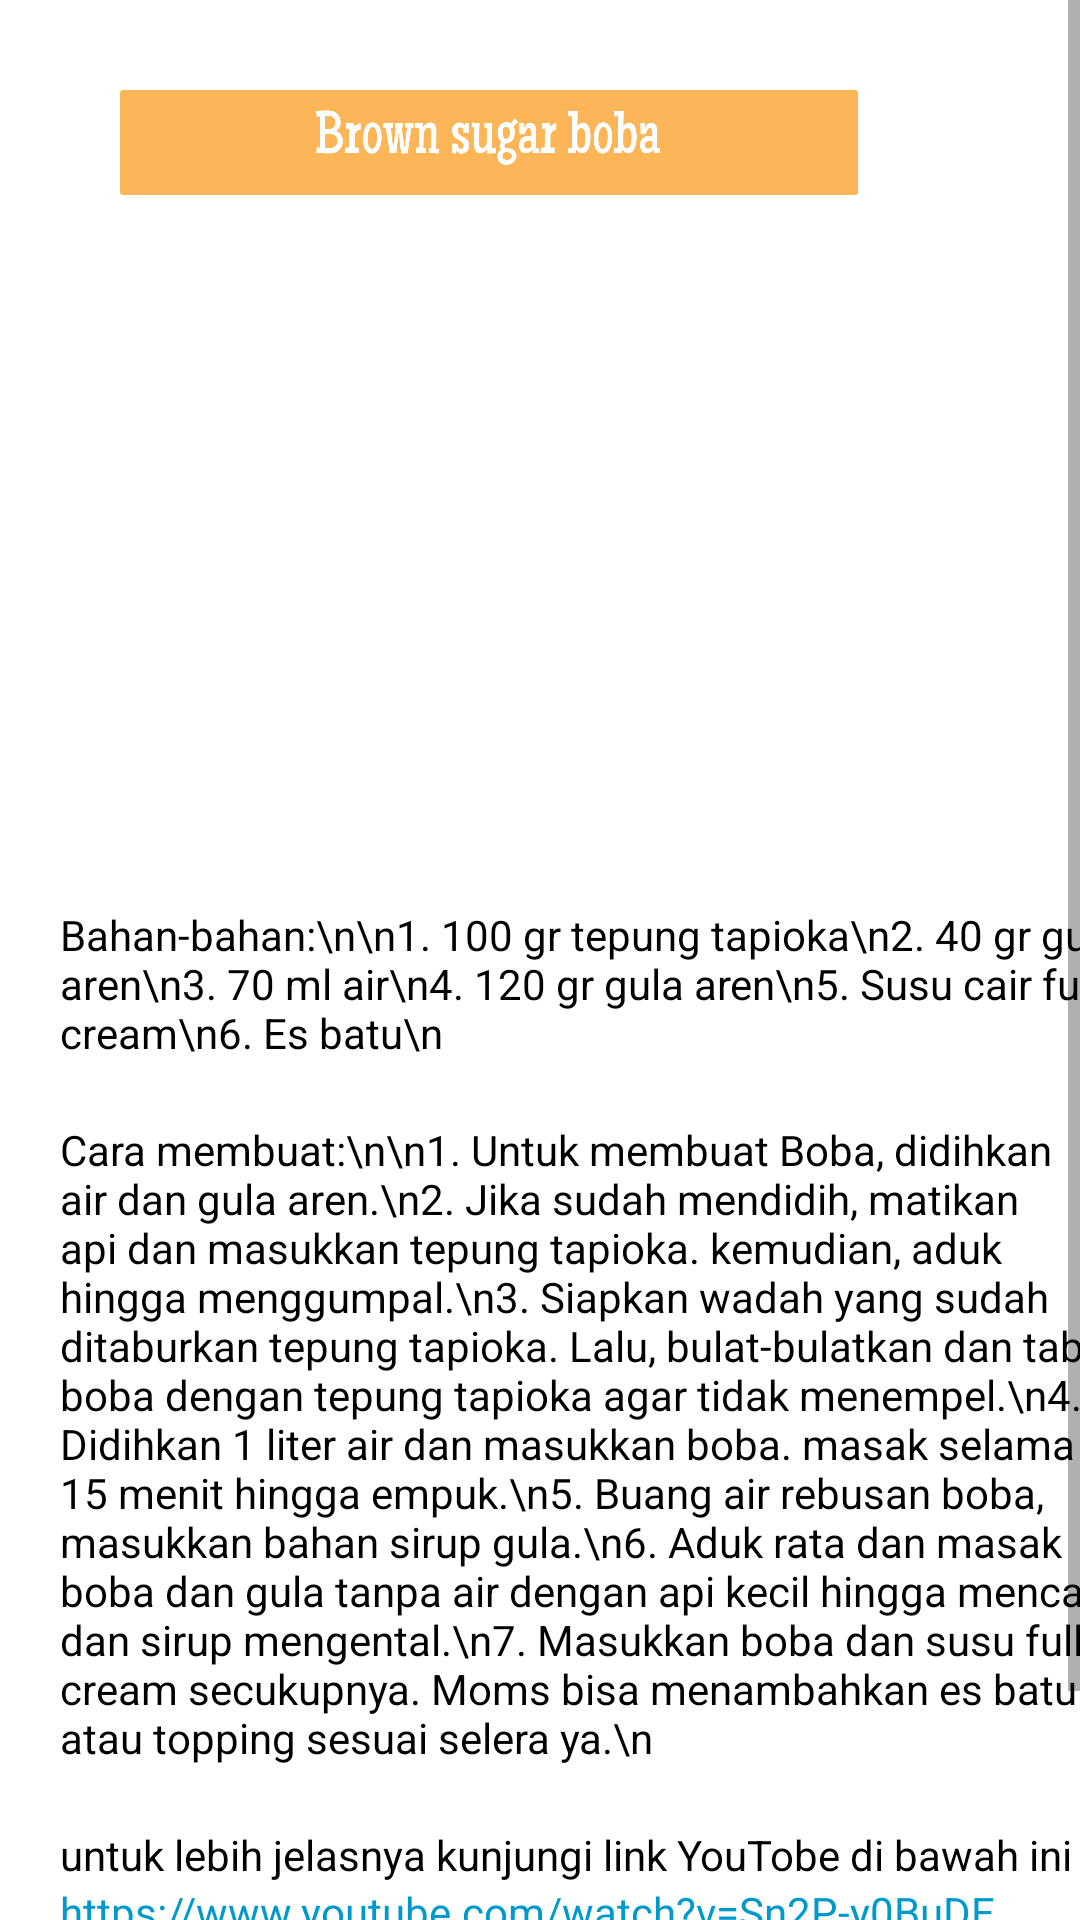

Produce the Android XML layout that renders to this screen, including the resource entries it uses.
<!-- AndroidManifest.xml: application theme Theme.Aplikasiresepminuman -->
<!-- res/layout/activity_resepbrown.xml -->
<?xml version="1.0" encoding="utf-8"?>
<ScrollView xmlns:android="http://schemas.android.com/apk/res/android"
    xmlns:app="http://schemas.android.com/apk/res-auto"
    xmlns:tools="http://schemas.android.com/tools"
    android:layout_width="match_parent"
    android:layout_height="match_parent"
    tools:context=".resepbrown">

    <LinearLayout
        android:layout_width="match_parent"
        android:layout_height="match_parent"
        android:orientation="vertical">
        <ImageView
            android:layout_width="246dp"
            android:layout_height="35dp"
            android:background="@drawable/judulbrown"
            android:layout_marginTop="30dp"
            android:layout_marginStart="40dp"/>

        <ImageView
            android:layout_width="187dp"
            android:layout_height="177dp"
            android:background="@drawable/fotobrown"
            android:layout_marginStart="120dp"
            android:layout_marginTop="40dp"/>

        <TextView
            android:layout_width="360dp"
            android:layout_height="wrap_content"
            android:layout_marginStart="20dp"
            android:layout_marginTop="20dp"
            android:textSize="14dp"
            android:textColor="@color/black"
            android:text="Bahan-bahan:\n\n1. 100 gr tepung tapioka\n2. 40 gr gula aren\n3. 70 ml air\n4. 120 gr gula aren\n5. Susu cair full cream\n6. Es batu\n"/>


        <TextView
            android:layout_width="360dp"
            android:layout_height="wrap_content"
            android:layout_marginStart="20dp"
            android:layout_marginTop="20dp"
            android:textSize="14dp"
            android:textColor="@color/black"
            android:text="Cara membuat:\n\n1. Untuk membuat Boba, didihkan air dan gula aren.\n2. Jika sudah mendidih, matikan api dan masukkan tepung tapioka. kemudian, aduk hingga menggumpal.\n3. Siapkan wadah yang sudah ditaburkan tepung tapioka. Lalu, bulat-bulatkan dan taburi boba dengan tepung tapioka agar tidak menempel.\n4. Didihkan 1 liter air dan masukkan boba. masak selama 15 menit hingga empuk.\n5. Buang air rebusan boba, masukkan bahan sirup gula.\n6. Aduk rata dan masak boba dan gula tanpa air dengan api kecil hingga mencair dan sirup mengental.\n7. Masukkan boba dan susu full cream secukupnya. Moms bisa menambahkan es batu atau topping sesuai selera ya.\n"/>

        <TextView
            android:layout_width="360dp"
            android:layout_height="wrap_content"
            android:layout_marginStart="20dp"
            android:layout_marginTop="20dp"
            android:textSize="14dp"
            android:textColor="@color/black"
            android:text="untuk lebih jelasnya kunjungi link YouTobe di bawah ini"/>

        <TextView
            android:id="@+id/btn"
            android:layout_width="360dp"
            android:layout_height="wrap_content"
            android:layout_marginStart="20dp"
            android:textSize="14dp"
            android:textColor="#0099CC"
            android:text="https://www.youtube.com/watch?v=Sn2P-y0BuDE"/>

        <ImageButton
            android:id="@+id/back"
            android:layout_width="90dp"
            android:layout_height="20dp"
            android:background="@drawable/back"
            android:layout_gravity="right"
            android:layout_marginTop="30dp"
            android:layout_marginBottom="30dp"
            android:layout_marginRight="20dp"/>
    </LinearLayout>

</ScrollView>
<!-- resources referenced by this layout -->
<resources>
  <!-- drawable back: png bitmap (drawable, 28171 bytes) -->
  <!-- drawable judulbrown: png bitmap (drawable, 26053 bytes) -->
  <style name="Theme.Aplikasiresepminuman" parent="Theme.MaterialComponents.DayNight.DarkActionBar">
          
          <item name="colorPrimary">@color/purple_500</item>
          <item name="colorPrimaryVariant">@color/purple_700</item>
          <item name="colorOnPrimary">@color/white</item>
          
          <item name="colorSecondary">@color/teal_200</item>
          <item name="colorSecondaryVariant">@color/teal_700</item>
          <item name="colorOnSecondary">@color/black</item>
          
          <item name="android:statusBarColor" tools:targetApi="l">?attr/colorPrimaryVariant</item>
          
      </style>
  <!-- not gathered from this repository: default colours our renderer supplied (Android Studio template values) -->
  <color name="purple_500">#FF6200EE</color>
  <color name="purple_700">#FF3700B3</color>
  <color name="teal_200">#FF03DAC5</color>
  <color name="teal_700">#FF018786</color>
  <color name="black">#FF000000</color>
  <color name="white">#FFFFFFFF</color>
</resources>
